4-way image classification set "onion" from GitHub (wadkarkalpesh/pikvaidya-ai); label vocabulary: onion healthy, onion iris yellow virus, onion purple blotch, onion stemphylium blight.

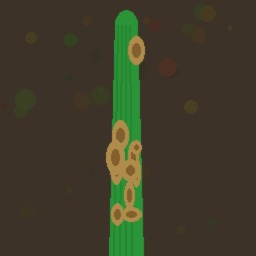
Label: onion stemphylium blight

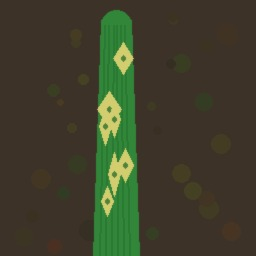
Label: onion iris yellow virus

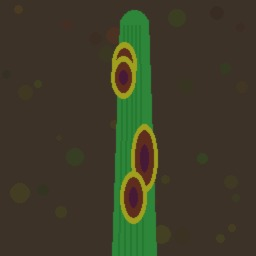
Label: onion purple blotch

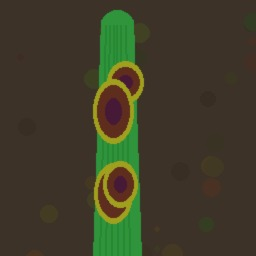
Label: onion purple blotch

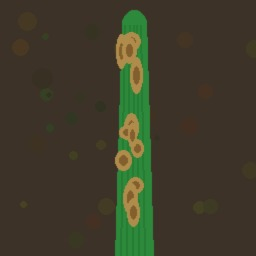
Label: onion stemphylium blight

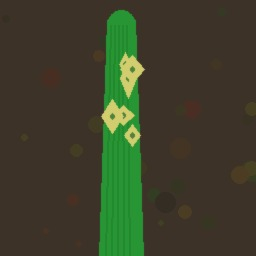
Label: onion iris yellow virus
